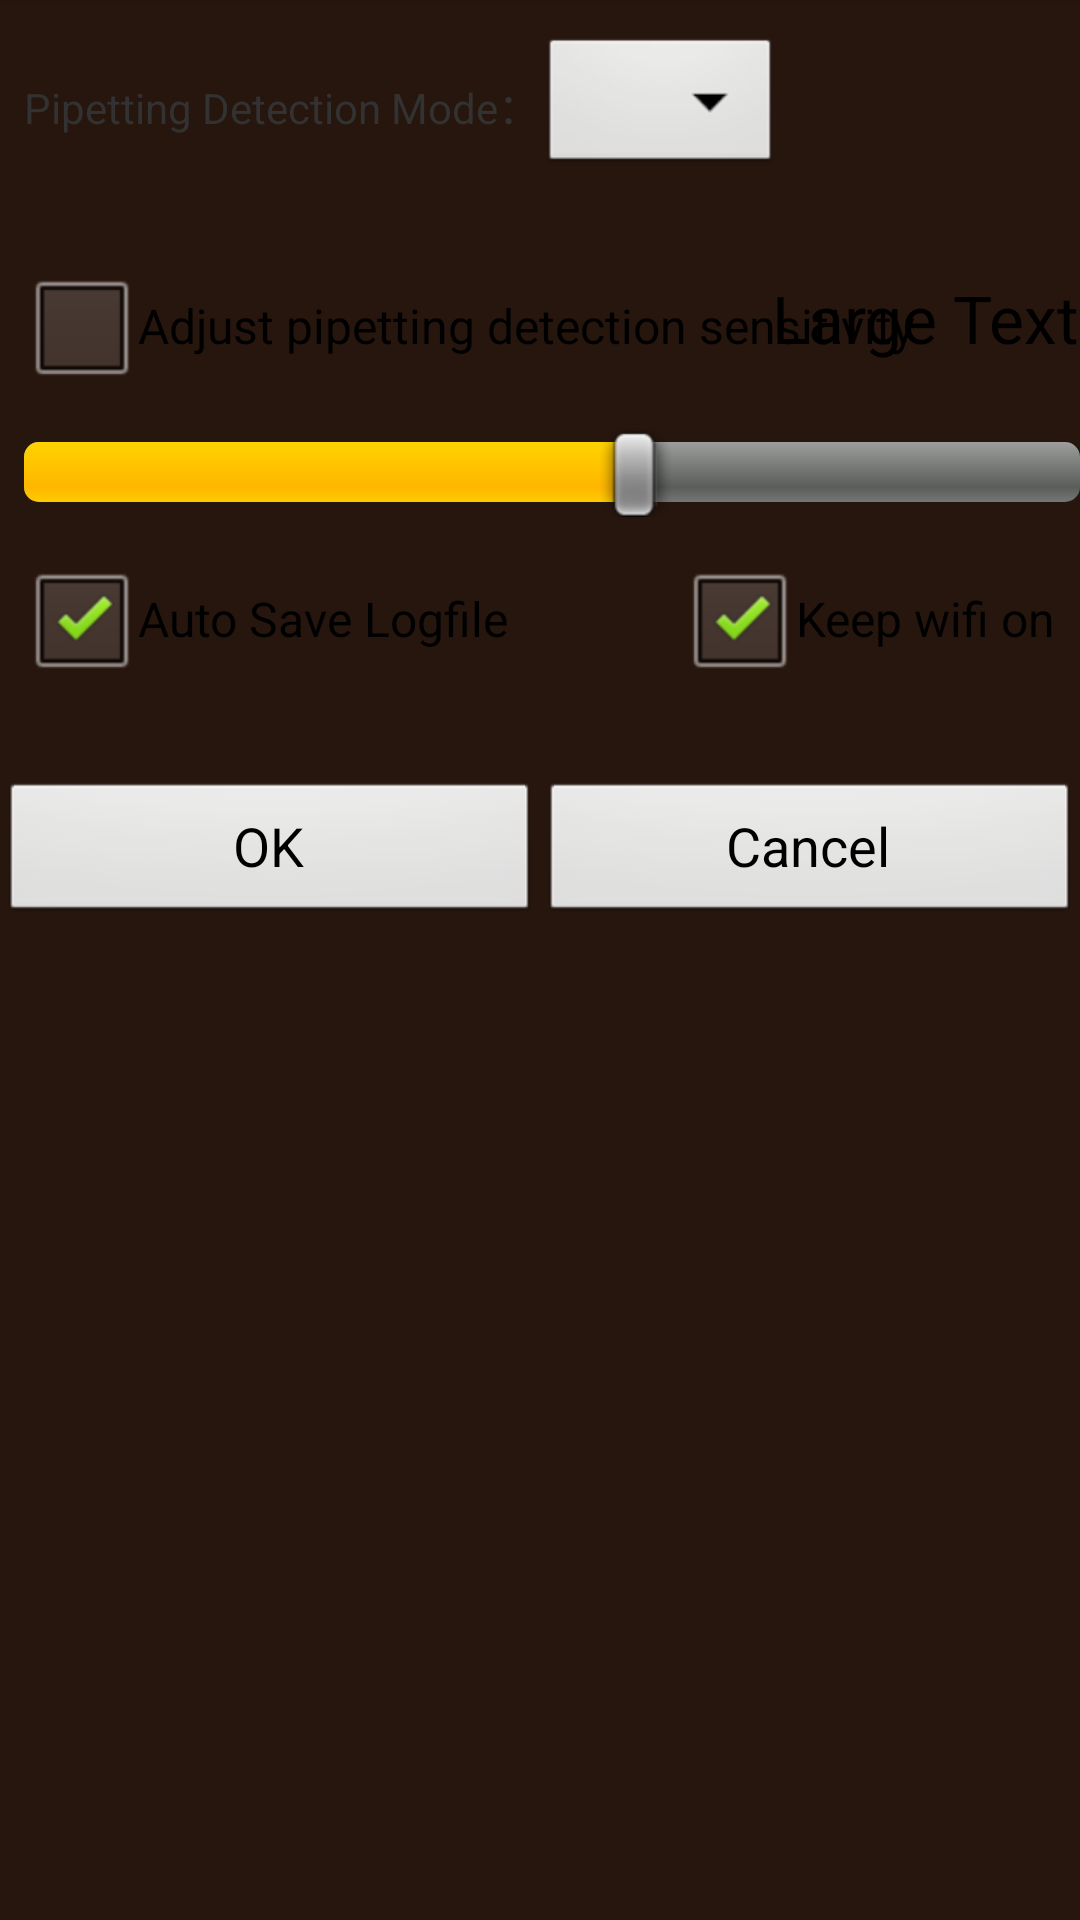

This screen was rendered from an Android layout file. Write that file and the resources it references.
<!-- AndroidManifest.xml: application theme AppTheme -->
<!-- res/layout/dialog_preference.xml -->
<?xml version="1.0" encoding="utf-8"?>
<LinearLayout xmlns:android="http://schemas.android.com/apk/res/android"
    android:layout_width="match_parent"
    android:layout_height="wrap_content"
    android:orientation="vertical"
    android:background="#FF27160e">    
    
    <View
        android:layout_width="match_parent"
        android:layout_height="1dp"
        android:background="?android:attr/listDividerAlertDialog" />

    <LinearLayout
        android:layout_width="match_parent"
        android:layout_height="wrap_content"
        android:layout_marginTop="10dp"
        android:layout_marginLeft="8dp"
        android:orientation="horizontal" >

        <TextView
            android:id="@+id/textView1"
            android:layout_width="wrap_content"
            android:layout_height="wrap_content"
            android:layout_gravity="center_vertical"
            android:text="@string/preference_pipetting_mode" />

         <Spinner
            android:id="@+id/spinner1"
            android:layout_width="wrap_content"
            android:layout_height="wrap_content"
            android:dropDownWidth="wrap_content"
            android:popupBackground="@color/spinner__popBackground"
            android:prompt="@string/app_name"
            android:spinnerMode="dropdown" />
            
       
            

    </LinearLayout>

    <RelativeLayout
        android:layout_width="match_parent"
        android:layout_height="wrap_content" >

        <CheckBox
        android:id="@+id/checkBox1"
        android:layout_width="match_parent"
        android:layout_height="wrap_content"
        android:layout_marginTop="25dp"
        android:layout_marginLeft="8dp"
        android:text="@string/checkbox_caption" />

        <TextView
            android:id="@+id/textView2"
            android:layout_width="wrap_content"
            android:layout_height="wrap_content"
            android:layout_alignBaseline="@+id/checkBox1"
            android:layout_alignBottom="@+id/checkBox1"
            android:layout_alignParentRight="true"
            android:text="Large Text"
            android:textAppearance="?android:attr/textAppearanceLarge" />
        
    </RelativeLayout>

    <SeekBar
        android:id="@+id/seekBar1"
        android:layout_width="match_parent"
        android:layout_height="wrap_content"
        android:progress="58"
        android:layout_marginTop="10dp"
        android:layout_marginLeft="8dp"/>

    <RelativeLayout
        android:layout_width="match_parent"
        android:layout_height="wrap_content" >
    <CheckBox
        android:id="@+id/checkBox2"
        android:layout_width="wrap_content"
        android:layout_height="wrap_content"
        android:checked="true"
        android:layout_marginTop="10dp"
        android:layout_marginLeft="8dp"
        android:text="Auto Save Logfile" />

    <CheckBox
        android:id="@+id/checkBox3"
        android:layout_width="wrap_content"
        android:layout_height="wrap_content"
        android:layout_alignParentRight="true"
        android:layout_marginTop="10dp"
        android:layout_marginRight="8dp"
        android:checked="true"
        android:text="Keep wifi on" />
]
    </RelativeLayout>
    
    <LinearLayout
        android:layout_width="match_parent"
        android:layout_height="wrap_content"
        android:layout_marginTop="30dp"
        android:orientation="horizontal" >
        
        <Button
            android:id="@+id/button1_ok"
            android:layout_width="match_parent"
            android:layout_height="wrap_content"
            android:layout_weight="1"
            android:text="@string/ok_button_caption" />

        <Button
            android:id="@+id/button2_cancel"
            android:layout_width="match_parent"
            android:layout_height="wrap_content"
            android:layout_weight="1"
            android:text="@string/cancel_button_caption" />
        
    </LinearLayout>

</LinearLayout>
<!-- resources referenced by this layout -->
<resources>
  <color name="spinner__popBackground">#FF555555</color>
  <string name="app_name">iTrack Demo</string>
  <string name="cancel_button_caption">Cancel</string>
  <string name="checkbox_caption">Adjust pipetting detection sensitivity</string>
  <string name="ok_button_caption">OK</string>
  <string name="preference_pipetting_mode">Pipetting Detection Mode：</string>
  <style name="AppTheme" parent="AppBaseTheme">
          
          <item name="android:windowNoTitle">true</item>
          <item name="android:windowActionBar">true</item>
          <item name="android:windowBackground">@android:color/background_dark</item>
          <item name="android:buttonStyle">@style/myButtonStyle</item>
          <item name="android:windowActionModeOverlay">true</item>
          <item name="menuDrawerStyle">@style/MenuDrawerStyle</item>
          
          <item name="android:divider">@android:drawable/divider_horizontal_dim_dark</item>
          
          
          <item name="customOverflowMenuButtonStyle">@android:style/Widget.ActionButton.Overflow</item>
          
      </style>
  <style name="AppBaseTheme" parent="android:Theme.Light">
          
      </style>
  <style name="myButtonStyle" parent="android:Widget.Holo.Light.Button">
          <item name="android:background">@android:drawable/btn_default</item>
          <item name="android:textColor">@android:color/primary_text_light</item>
      </style>
  <style name="MenuDrawerStyle" parent="Widget.MenuDrawer">
          <item name="mdActiveIndicator">@drawable/menu_arrow_start</item>
          <item name="mdMenuSize">240dp</item>
      </style>
</resources>
